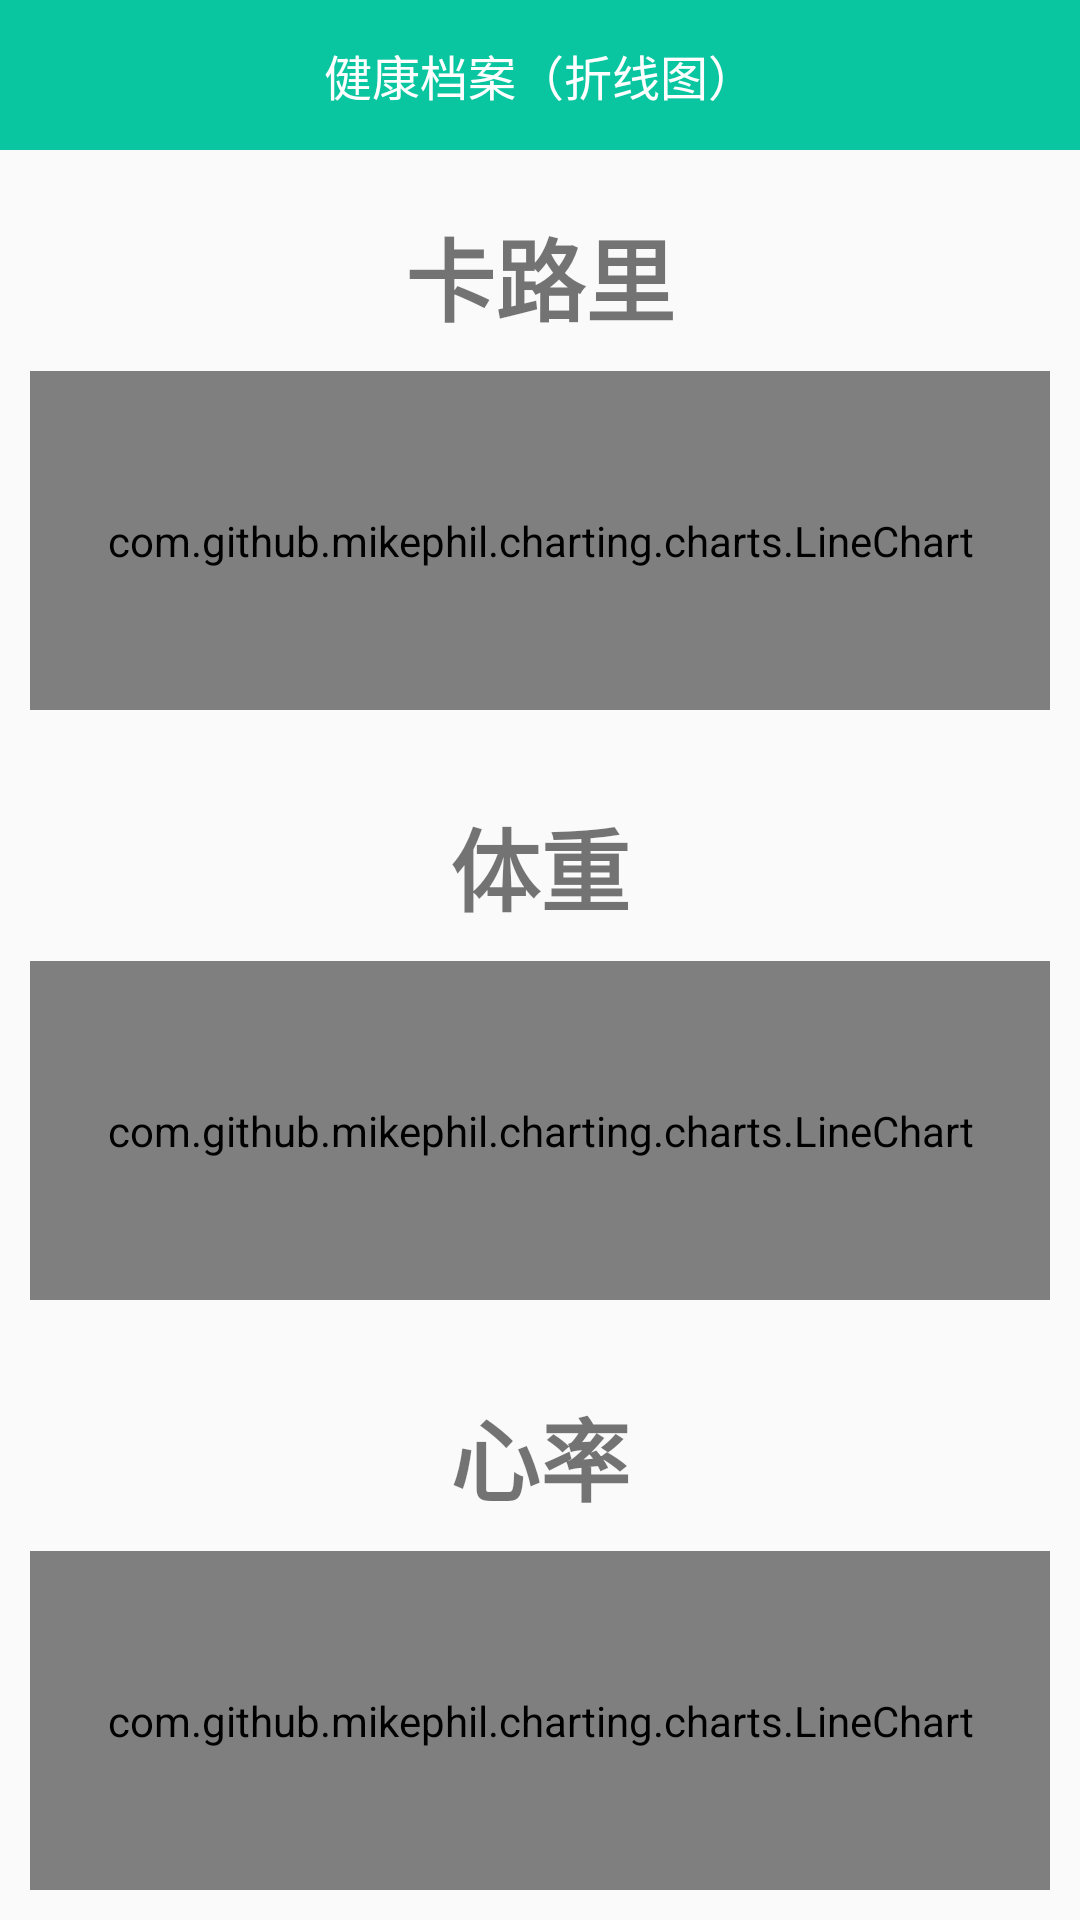

Android layout source for this screen:
<!-- AndroidManifest.xml: application theme AppTheme -->
<!-- res/layout/activity_health_record_line.xml -->
<?xml version="1.0" encoding="utf-8"?>
<LinearLayout xmlns:android="http://schemas.android.com/apk/res/android"
    xmlns:app="http://schemas.android.com/apk/res-auto"
    android:layout_width="fill_parent"
    android:layout_height="fill_parent">

    <LinearLayout
        android:layout_width="fill_parent"
        android:layout_height="fill_parent"
        android:fitsSystemWindows="true"
        android:orientation="vertical">

        <RelativeLayout
            android:layout_width="fill_parent"
            android:layout_height="50.0dip"
            android:background="@color/colorPrimary"
            android:paddingLeft="15.0dip"
            android:paddingRight="15.0dip">

            <ImageView
                android:layout_width="25.0dip"
                android:layout_height="25.0dip"
                android:layout_alignParentLeft="true"
                android:layout_centerInParent="true"
                android:onClick="back"
                android:src="@drawable/ic_back" />

            <TextView
                android:id="@id/tv_title"
                android:layout_width="wrap_content"
                android:layout_height="wrap_content"
                android:layout_centerInParent="true"
                android:text="健康档案（折线图）"
                android:textColor="@color/colorWhite"
                android:textSize="16.0dip" />
        </RelativeLayout>

        <LinearLayout
            android:layout_width="fill_parent"
            android:layout_height="fill_parent"
            android:orientation="vertical">

            <LinearLayout
                android:layout_width="fill_parent"
                android:layout_height="0.0dip"
                android:layout_weight="1.0"
                android:gravity="center"
                android:orientation="vertical"
                android:padding="10.0dip">

                <TextView
                    android:id="@+id/tv_calorie"
                    android:layout_width="wrap_content"
                    android:layout_height="wrap_content"
                    android:layout_margin="10.0dip"
                    android:text="卡路里"
                    android:textSize="30.0sp"
                    android:textStyle="bold" />

                <com.github.mikephil.charting.charts.LineChart
                    android:id="@+id/line_calorie"
                    android:layout_width="fill_parent"
                    android:layout_height="fill_parent" />
            </LinearLayout>

            <LinearLayout
                android:layout_width="fill_parent"
                android:layout_height="0.0dip"
                android:layout_weight="1.0"
                android:gravity="center"
                android:orientation="vertical"
                android:padding="10.0dip">

                <TextView
                    android:id="@+id/tv_weight"
                    android:layout_width="wrap_content"
                    android:layout_height="wrap_content"
                    android:layout_margin="10.0dip"
                    android:text="体重"
                    android:textSize="30.0sp"
                    android:textStyle="bold" />

                <com.github.mikephil.charting.charts.LineChart
                    android:id="@+id/line_weight"
                    android:layout_width="fill_parent"
                    android:layout_height="fill_parent" />
            </LinearLayout>

            <LinearLayout
                android:layout_width="fill_parent"
                android:layout_height="0.0dip"
                android:layout_weight="1.0"
                android:gravity="center"
                android:orientation="vertical"
                android:padding="10.0dip">

                <TextView
                    android:id="@+id/tv_heart_rate"
                    android:layout_width="wrap_content"
                    android:layout_height="wrap_content"
                    android:layout_margin="10.0dip"
                    android:text="心率"
                    android:textSize="30.0sp"
                    android:textStyle="bold" />

                <com.github.mikephil.charting.charts.LineChart
                    android:id="@+id/line_heart_rate"
                    android:layout_width="fill_parent"
                    android:layout_height="fill_parent" />
            </LinearLayout>
        </LinearLayout>
    </LinearLayout>
</LinearLayout>
<!-- resources referenced by this layout -->
<resources>
  <color name="colorPrimary">#ff09c6a0</color>
  <color name="colorWhite">#ffffffff</color>
  <style name="AppTheme" parent="Theme.AppCompat.Light.DarkActionBar">
          
          <item name="colorPrimary">@color/colorPrimary</item>
          <item name="colorPrimaryDark">@color/colorPrimaryDark</item>
          <item name="colorAccent">@color/colorAccent</item>
          <item name="android:windowNoTitle">true</item>
          <item name="android:windowFullscreen">true</item>
          <item name="windowActionBar">false</item>
          <item name="windowNoTitle">true</item>
  
      </style>
  <color name="colorPrimaryDark">#3700B3</color>
  <color name="colorAccent">#03DAC5</color>
</resources>
